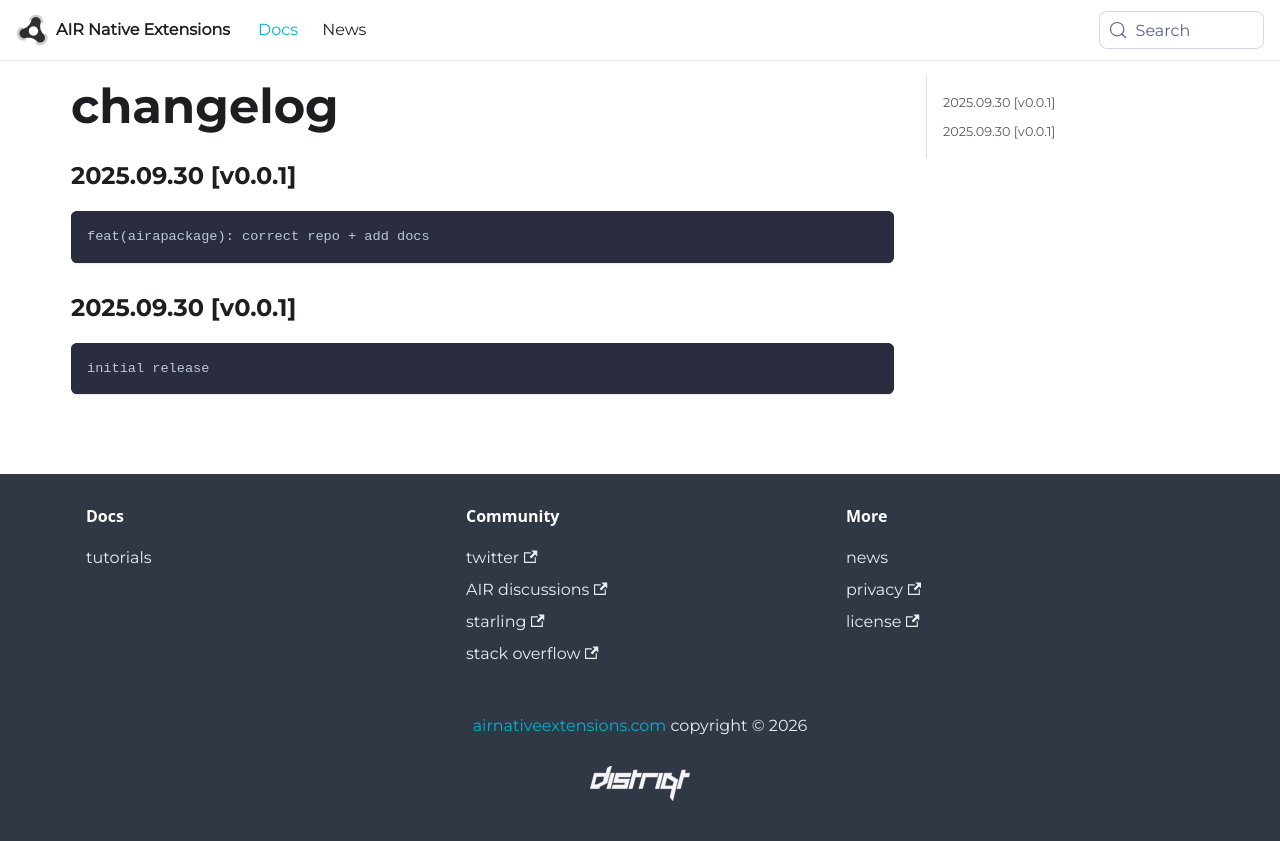

repository: airnativeextensions/nativeextensions-documentation · page: docs/widgetcenter/changelog/index.html · generator: docusaurus

### 2025.09.30 [v0.0.1]

```
feat(airapackage): correct repo + add docs
```

### 2025.09.30 [v0.0.1]

```
initial release
```
